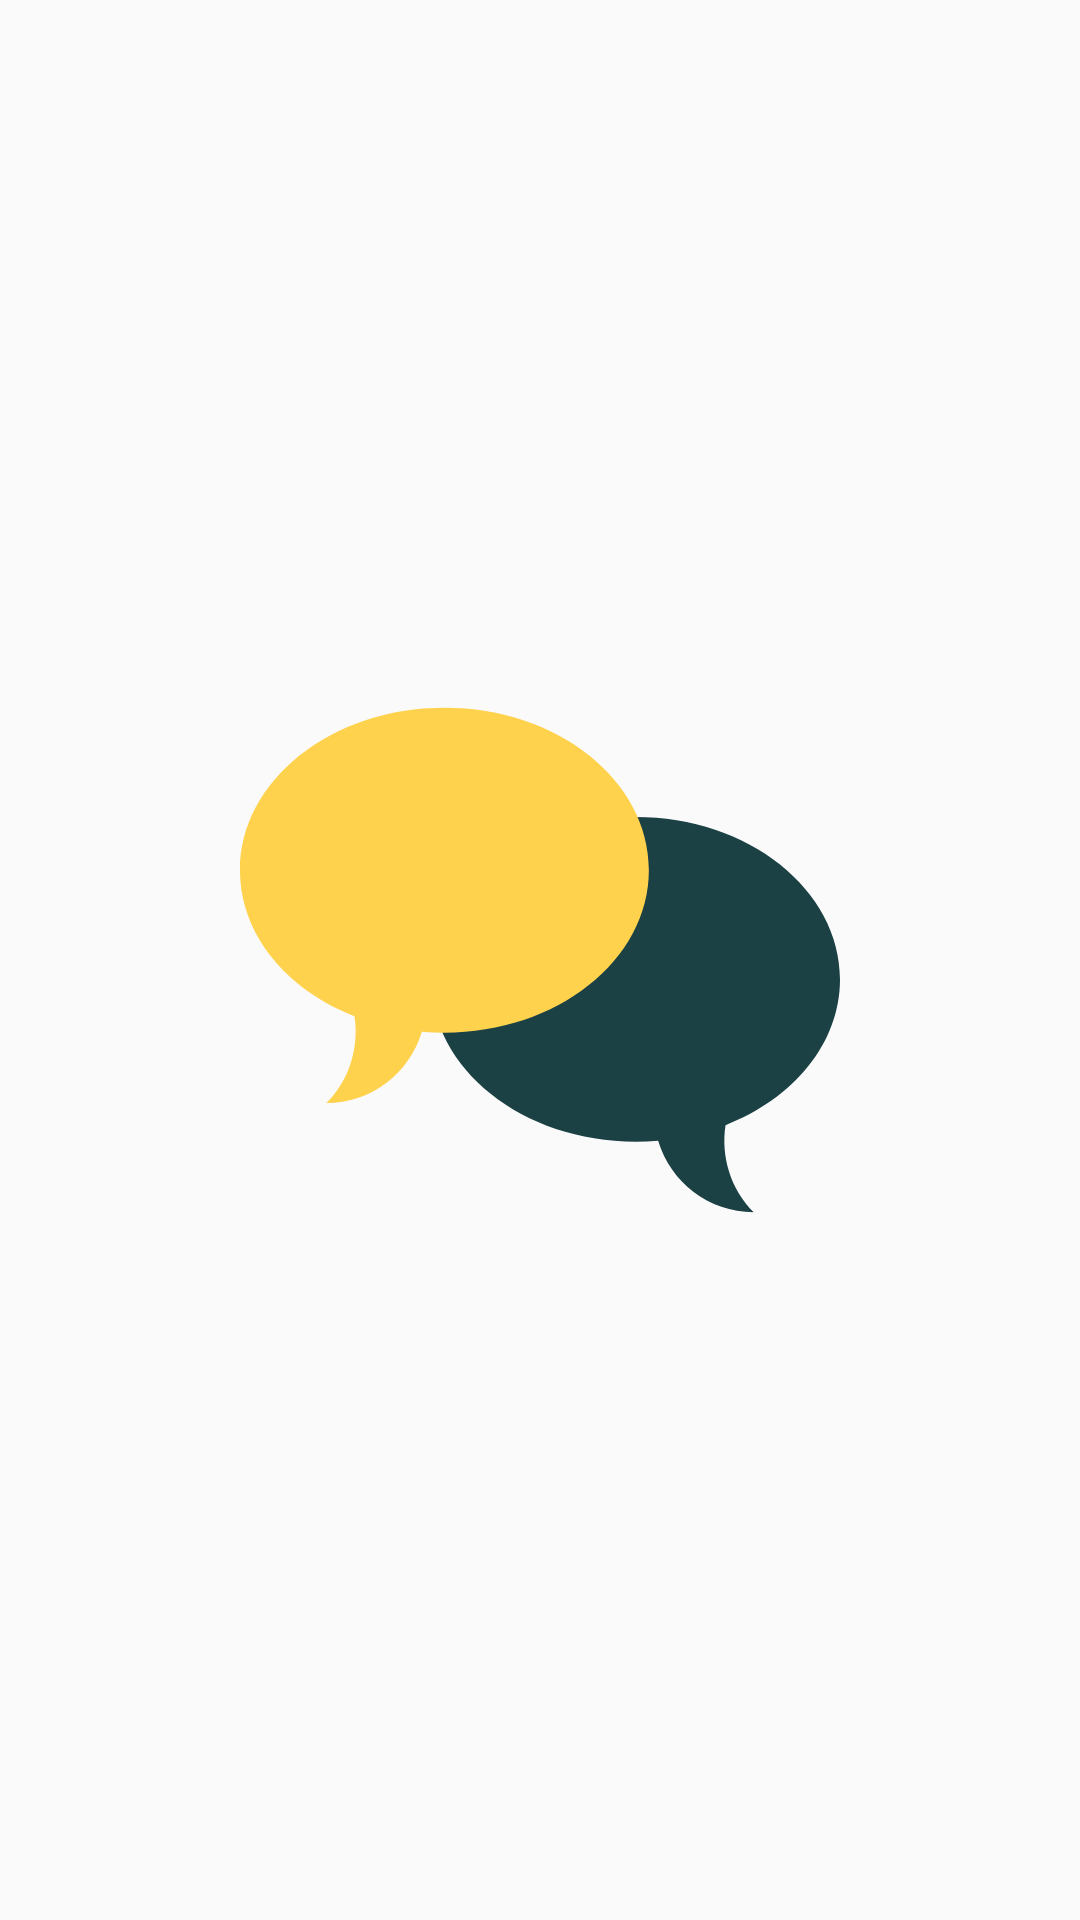

Reconstruct the res/layout file that produces this screen, plus the resources it refers to.
<!-- AndroidManifest.xml: application theme AppTheme -->
<!-- res/layout/activity_splash_screen.xml -->
<?xml version="1.0" encoding="utf-8"?>
<RelativeLayout xmlns:android="http://schemas.android.com/apk/res/android"
    xmlns:app="http://schemas.android.com/apk/res-auto"
    xmlns:tools="http://schemas.android.com/tools"
    android:layout_width="match_parent"
    android:layout_height="match_parent"
    tools:context="com.example.binariksoleh.chatapplication.Activity.SplashScreenActivity">

    <ImageView
        android:id="@+id/splash_screen_image"
        android:layout_width="200dp"
        android:layout_height="200dp"
        android:layout_centerInParent="true"
        android:src="@drawable/ic_app_icon" />

</RelativeLayout>
<!-- resources referenced by this layout -->
<resources>
  <!-- drawable ic_app_icon (drawable) -->
  <vector android:height="24dp" android:viewportHeight="512.0"
      android:viewportWidth="512.0" android:width="24dp" xmlns:android="http://schemas.android.com/apk/res/android">
      <path android:fillColor="#1B4145" android:pathData="M337.5,133.9C433.9,133.9 512,196 512,272.5c0,54.7 -39.8,101.9 -97.7,124.5c-4,26.2 3.9,54 24,74.2c-38.4,0 -70.9,-25.6 -81.5,-60.9c-6.3,0.5 -12.7,0.8 -19.2,0.8c-96.4,0 -174.5,-62.1 -174.5,-138.6C162.9,196 241.1,133.9 337.5,133.9z"/>
      <path android:fillColor="#FFD24D" android:pathData="M174.5,40.8C78.1,40.8 0,102.9 0,179.4c0,54.7 39.8,101.9 97.7,124.5c4,26.2 -3.9,54 -24,74.2c38.4,0 70.9,-25.6 81.5,-60.9c6.3,0.5 12.7,0.8 19.2,0.8c96.4,0 174.5,-62.1 174.5,-138.6C349.1,102.9 270.9,40.8 174.5,40.8z"/>
  </vector>
  <style name="AppTheme" parent="Theme.AppCompat.Light.DarkActionBar">
          
          <item name="colorPrimary">@color/primary</item>
          <item name="colorPrimaryDark">@color/primary_dark</item>
          <item name="colorAccent">@color/primary_light</item>
      </style>
  <color name="primary">#03A9F4</color>
  <color name="primary_dark">#0288D1</color>
  <color name="primary_light">#B3E5FC</color>
</resources>
